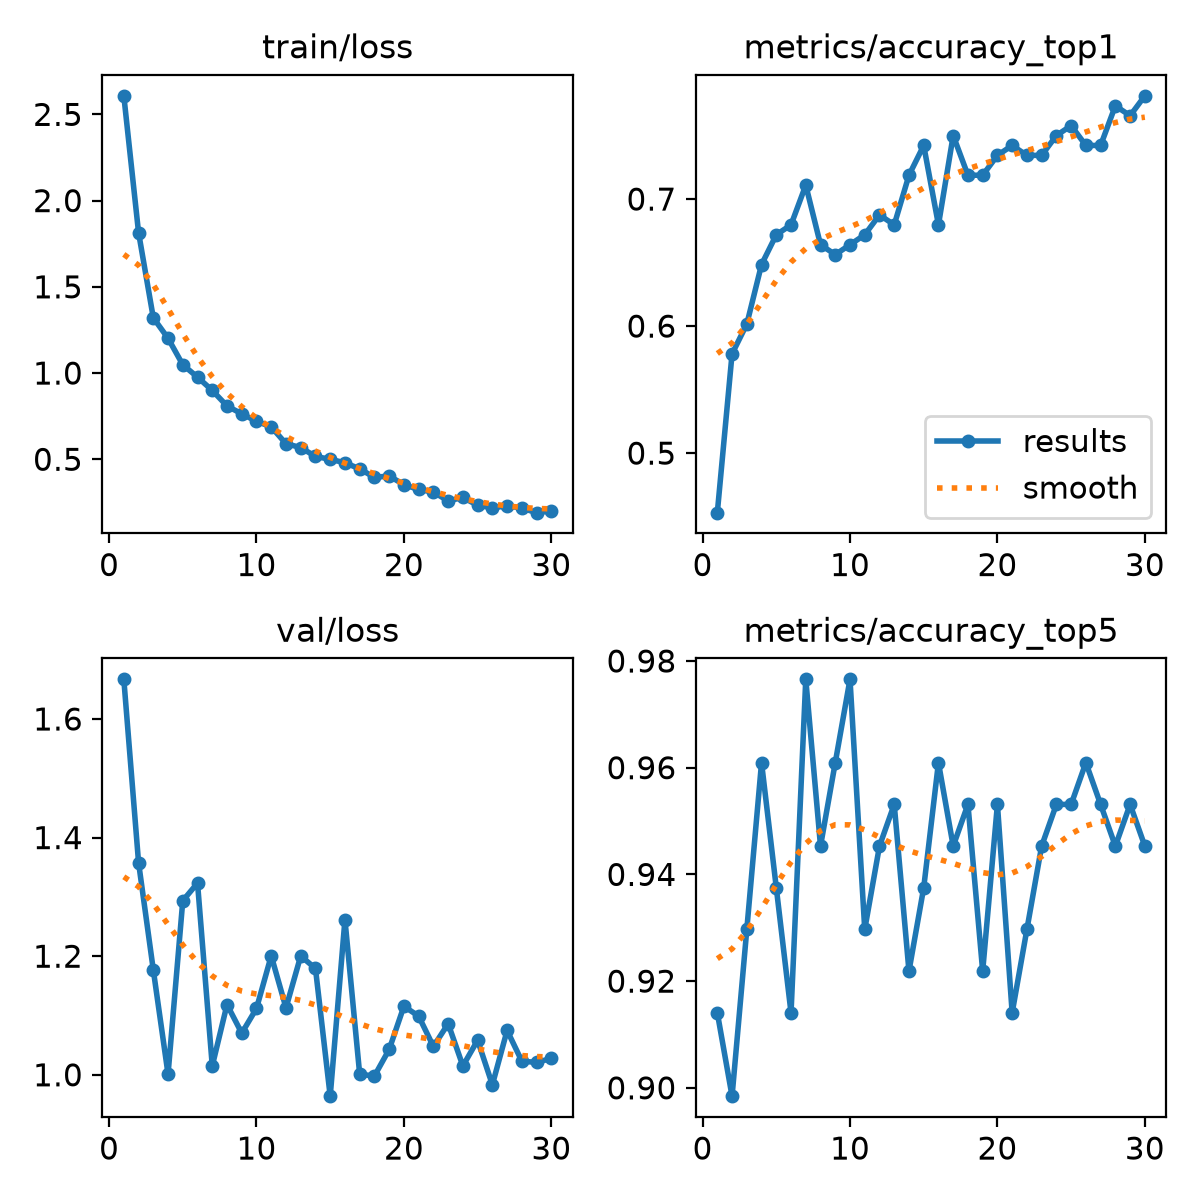

Data behind this chart, as committed beside it:
epoch, time, train/loss, metrics/accuracy_top1, metrics/accuracy_top5, val/loss, lr/pg0, lr/pg1, lr/pg2
1, 7.155, 2.608, 0.4531, 0.9141, 1.667, 0.0002355, 0.0002355, 0.0002355
2, 14.65, 1.815, 0.5781, 0.8984, 1.358, 0.0004578, 0.0004578, 0.0004578
3, 21.73, 1.32, 0.6016, 0.9297, 1.177, 0.0006645, 0.0006645, 0.0006645
4, 29.03, 1.202, 0.6484, 0.9609, 1.001, 0.0006433, 0.0006433, 0.0006433
5, 36.14, 1.048, 0.6719, 0.9375, 1.294, 0.0006198, 0.0006198, 0.0006198
6, 43.42, 0.9762, 0.6797, 0.9141, 1.323, 0.0005962, 0.0005962, 0.0005962
7, 50.33, 0.8992, 0.7109, 0.9766, 1.015, 0.0005726, 0.0005726, 0.0005726
8, 57.61, 0.8093, 0.6641, 0.9453, 1.118, 0.0005491, 0.0005491, 0.0005491
9, 64.43, 0.7636, 0.6562, 0.9609, 1.07, 0.0005255, 0.0005255, 0.0005255
10, 71.77, 0.7203, 0.6641, 0.9766, 1.112, 0.0005019, 0.0005019, 0.0005019
11, 78.59, 0.6879, 0.6719, 0.9297, 1.201, 0.0004784, 0.0004784, 0.0004784
12, 85.78, 0.5902, 0.6875, 0.9453, 1.113, 0.0004548, 0.0004548, 0.0004548
13, 92.82, 0.5681, 0.6797, 0.9531, 1.2, 0.0004313, 0.0004313, 0.0004313
14, 99.64, 0.5164, 0.7188, 0.9219, 1.179, 0.0004077, 0.0004077, 0.0004077
15, 106.5, 0.4997, 0.7422, 0.9375, 0.964, 0.0003841, 0.0003841, 0.0003841
16, 113.5, 0.4799, 0.6797, 0.9609, 1.262, 0.0003606, 0.0003606, 0.0003606
17, 120.9, 0.4445, 0.75, 0.9453, 1.001, 0.000337, 0.000337, 0.000337
18, 128.3, 0.3949, 0.7188, 0.9531, 0.998, 0.0003134, 0.0003134, 0.0003134
19, 136, 0.4034, 0.7188, 0.9219, 1.043, 0.0002899, 0.0002899, 0.0002899
20, 142.9, 0.3526, 0.7344, 0.9531, 1.116, 0.0002663, 0.0002663, 0.0002663
21, 178.1, 0.3249, 0.7422, 0.9141, 1.099, 0.0002428, 0.0002428, 0.0002428
22, 185, 0.3099, 0.7344, 0.9297, 1.048, 0.0002192, 0.0002192, 0.0002192
23, 192.3, 0.2588, 0.7344, 0.9453, 1.086, 0.0001956, 0.0001956, 0.0001956
24, 199.2, 0.2787, 0.75, 0.9531, 1.015, 0.0001721, 0.0001721, 0.0001721
25, 206.6, 0.2333, 0.7578, 0.9531, 1.058, 0.0001485, 0.0001485, 0.0001485
26, 213.7, 0.2186, 0.7422, 0.9609, 0.9832, 0.000125, 0.000125, 0.000125
27, 220.8, 0.2299, 0.7422, 0.9531, 1.075, 0.0001014, 0.0001014, 0.0001014
28, 227.6, 0.2164, 0.7734, 0.9453, 1.023, 7.7826e-05, 7.7826e-05, 7.7826e-05
29, 235.2, 0.1905, 0.7656, 0.9531, 1.021, 5.4264e-05, 5.4264e-05, 5.4264e-05
30, 242.5, 0.2005, 0.7812, 0.9453, 1.028, 3.0702e-05, 3.0702e-05, 3.0702e-05
